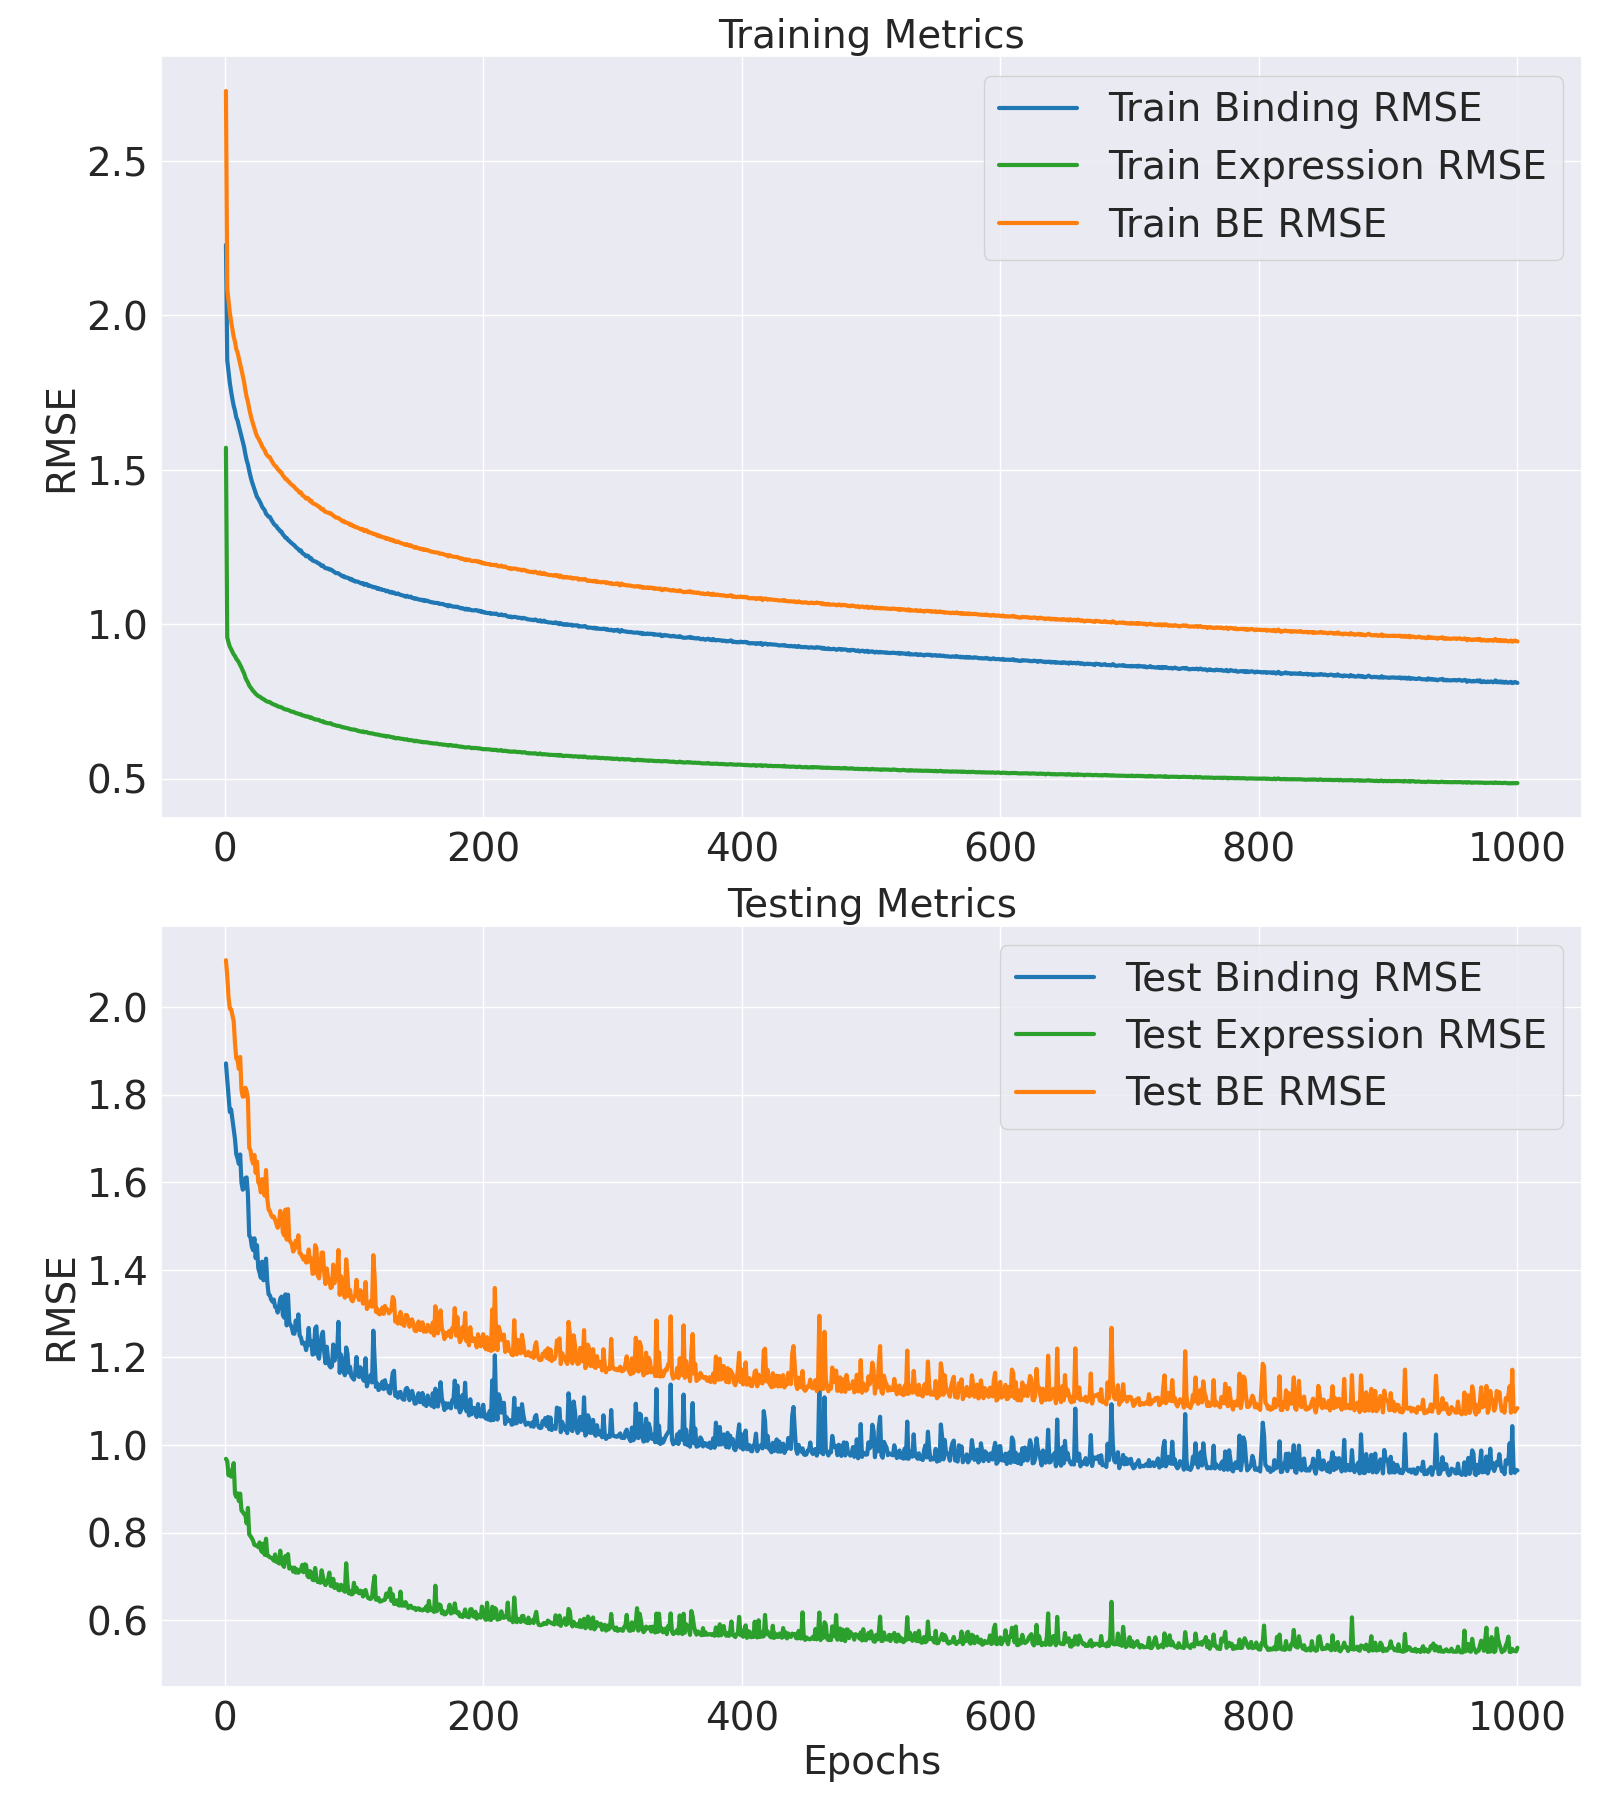

Data behind this chart, as committed beside it:
Epoch, Train Binding MSE, Train Binding RMSE, Train Expression MSE, Train Expression RMSE, Train BE MSE, Train BE RMSE, Test Binding MSE, Test Binding RMSE, Test Expression MSE, Test Expression RMSE, Test BE MSE, Test BE RMSE
1, 4.967, 2.229, 2.47, 1.572, 7.437, 2.727, 3.504, 1.872, 0.9381, 0.9685, 4.442, 2.108
2, 3.439, 1.854, 0.9166, 0.9574, 4.356, 2.087, 3.367, 1.835, 0.9278, 0.9632, 4.295, 2.072
3, 3.307, 1.819, 0.8852, 0.9408, 4.192, 2.047, 3.225, 1.796, 0.8669, 0.9311, 4.092, 2.023
4, 3.174, 1.781, 0.8592, 0.9269, 4.033, 2.008, 3.101, 1.761, 0.8869, 0.9417, 3.988, 1.997
5, 3.074, 1.753, 0.8453, 0.9194, 3.92, 1.98, 3.12, 1.766, 0.861, 0.9279, 3.981, 1.995
6, 2.99, 1.729, 0.8292, 0.9106, 3.819, 1.954, 3.04, 1.743, 0.8885, 0.9426, 3.928, 1.982
7, 2.914, 1.707, 0.8138, 0.9021, 3.728, 1.931, 2.954, 1.719, 0.9191, 0.9587, 3.873, 1.968
8, 2.861, 1.691, 0.8043, 0.8968, 3.665, 1.915, 2.886, 1.699, 0.7901, 0.8889, 3.676, 1.917
9, 2.786, 1.669, 0.7884, 0.8879, 3.575, 1.891, 2.769, 1.664, 0.7769, 0.8814, 3.546, 1.883
10, 2.754, 1.66, 0.7793, 0.8828, 3.533, 1.88, 2.738, 1.655, 0.7917, 0.8898, 3.53, 1.879
11, 2.694, 1.641, 0.7676, 0.8761, 3.462, 1.861, 2.697, 1.642, 0.7603, 0.872, 3.457, 1.859
12, 2.641, 1.625, 0.7525, 0.8675, 3.393, 1.842, 2.768, 1.664, 0.7904, 0.889, 3.559, 1.886
13, 2.59, 1.609, 0.739, 0.8596, 3.329, 1.824, 2.558, 1.599, 0.7236, 0.8507, 3.281, 1.811
14, 2.535, 1.592, 0.7219, 0.8496, 3.257, 1.805, 2.507, 1.583, 0.7176, 0.8471, 3.224, 1.796
15, 2.479, 1.575, 0.7078, 0.8413, 3.187, 1.785, 2.517, 1.586, 0.7101, 0.8427, 3.227, 1.796
16, 2.406, 1.551, 0.6852, 0.8278, 3.091, 1.758, 2.592, 1.61, 0.7068, 0.8407, 3.299, 1.816
17, 2.345, 1.531, 0.6701, 0.8186, 3.015, 1.736, 2.596, 1.611, 0.6742, 0.8211, 3.271, 1.808
18, 2.303, 1.517, 0.6586, 0.8115, 2.961, 1.721, 2.471, 1.572, 0.7334, 0.8564, 3.205, 1.79
19, 2.241, 1.497, 0.6425, 0.8015, 2.883, 1.698, 2.186, 1.478, 0.6334, 0.7959, 2.819, 1.679
20, 2.187, 1.479, 0.6332, 0.7957, 2.82, 1.679, 2.173, 1.474, 0.6265, 0.7915, 2.799, 1.673
21, 2.14, 1.463, 0.6235, 0.7896, 2.764, 1.662, 2.113, 1.454, 0.6199, 0.7874, 2.733, 1.653
22, 2.103, 1.45, 0.6146, 0.784, 2.718, 1.648, 2.088, 1.445, 0.6107, 0.7815, 2.699, 1.643
23, 2.067, 1.438, 0.6082, 0.7799, 2.675, 1.635, 2.167, 1.472, 0.5963, 0.7722, 2.764, 1.662
24, 2.028, 1.424, 0.5999, 0.7745, 2.628, 1.621, 2.036, 1.427, 0.5939, 0.7706, 2.63, 1.622
25, 1.995, 1.412, 0.5946, 0.7711, 2.59, 1.609, 2.121, 1.457, 0.5931, 0.7701, 2.715, 1.648
26, 1.978, 1.407, 0.5889, 0.7674, 2.567, 1.602, 1.971, 1.404, 0.5881, 0.7669, 2.56, 1.6
27, 1.955, 1.398, 0.586, 0.7655, 2.541, 1.594, 1.942, 1.394, 0.6047, 0.7776, 2.547, 1.596
28, 1.933, 1.39, 0.5819, 0.7628, 2.515, 1.586, 1.91, 1.382, 0.5779, 0.7602, 2.488, 1.577
29, 1.905, 1.38, 0.5763, 0.7591, 2.481, 1.575, 2.013, 1.419, 0.5708, 0.7555, 2.584, 1.607
30, 1.89, 1.375, 0.5741, 0.7577, 2.464, 1.57, 1.895, 1.376, 0.6006, 0.775, 2.495, 1.58
31, 1.874, 1.369, 0.5688, 0.7542, 2.443, 1.563, 1.902, 1.379, 0.5613, 0.7492, 2.463, 1.57
32, 1.844, 1.358, 0.5649, 0.7516, 2.409, 1.552, 2.033, 1.426, 0.6179, 0.786, 2.651, 1.628
33, 1.831, 1.353, 0.5616, 0.7494, 2.392, 1.547, 1.882, 1.372, 0.5589, 0.7476, 2.441, 1.562
34, 1.818, 1.348, 0.56, 0.7484, 2.378, 1.542, 1.807, 1.344, 0.5573, 0.7465, 2.364, 1.538
35, 1.816, 1.348, 0.5589, 0.7476, 2.375, 1.541, 1.801, 1.342, 0.553, 0.7437, 2.354, 1.534
36, 1.793, 1.339, 0.5534, 0.7439, 2.346, 1.532, 1.775, 1.332, 0.5511, 0.7424, 2.326, 1.525
37, 1.774, 1.332, 0.5507, 0.7421, 2.325, 1.525, 1.762, 1.328, 0.5488, 0.7408, 2.311, 1.52
38, 1.756, 1.325, 0.5477, 0.7401, 2.304, 1.518, 1.775, 1.332, 0.5416, 0.7359, 2.317, 1.522
39, 1.744, 1.321, 0.545, 0.7382, 2.289, 1.513, 1.731, 1.316, 0.5627, 0.7501, 2.293, 1.514
40, 1.737, 1.318, 0.5434, 0.7372, 2.281, 1.51, 1.729, 1.315, 0.5376, 0.7332, 2.266, 1.505
41, 1.717, 1.31, 0.5387, 0.734, 2.255, 1.502, 1.697, 1.303, 0.542, 0.7362, 2.239, 1.496
42, 1.709, 1.307, 0.537, 0.7328, 2.246, 1.499, 1.734, 1.317, 0.532, 0.7294, 2.266, 1.505
43, 1.692, 1.301, 0.5352, 0.7316, 2.227, 1.492, 1.78, 1.334, 0.5755, 0.7586, 2.356, 1.535
44, 1.689, 1.3, 0.534, 0.7308, 2.223, 1.491, 1.793, 1.339, 0.5337, 0.7306, 2.327, 1.525
45, 1.666, 1.291, 0.5297, 0.7278, 2.195, 1.482, 1.682, 1.297, 0.5266, 0.7257, 2.208, 1.486
46, 1.656, 1.287, 0.5268, 0.7258, 2.182, 1.477, 1.667, 1.291, 0.5209, 0.7217, 2.188, 1.479
47, 1.639, 1.28, 0.5238, 0.7238, 2.162, 1.471, 1.807, 1.344, 0.5576, 0.7467, 2.365, 1.538
48, 1.637, 1.279, 0.5236, 0.7236, 2.16, 1.47, 1.621, 1.273, 0.5375, 0.7332, 2.159, 1.469
49, 1.619, 1.273, 0.5214, 0.7221, 2.141, 1.463, 1.805, 1.343, 0.5638, 0.7509, 2.369, 1.539
50, 1.613, 1.27, 0.5192, 0.7205, 2.132, 1.46, 1.638, 1.28, 0.5153, 0.7178, 2.153, 1.467
51, 1.601, 1.265, 0.5156, 0.718, 2.116, 1.455, 1.624, 1.274, 0.5193, 0.7206, 2.143, 1.464
52, 1.593, 1.262, 0.5139, 0.7169, 2.107, 1.451, 1.607, 1.268, 0.5187, 0.7202, 2.125, 1.458
53, 1.583, 1.258, 0.5132, 0.7164, 2.096, 1.448, 1.574, 1.255, 0.5052, 0.7108, 2.079, 1.442
54, 1.576, 1.255, 0.5102, 0.7143, 2.086, 1.444, 1.573, 1.254, 0.5186, 0.7201, 2.092, 1.446
55, 1.562, 1.25, 0.5074, 0.7123, 2.07, 1.439, 1.65, 1.284, 0.502, 0.7085, 2.152, 1.467
56, 1.554, 1.247, 0.5062, 0.7115, 2.06, 1.435, 1.596, 1.263, 0.5128, 0.7161, 2.109, 1.452
57, 1.545, 1.243, 0.5038, 0.7098, 2.049, 1.431, 1.686, 1.298, 0.5018, 0.7084, 2.188, 1.479
58, 1.531, 1.237, 0.5015, 0.7081, 2.032, 1.426, 1.562, 1.25, 0.506, 0.7113, 2.068, 1.438
59, 1.535, 1.239, 0.5016, 0.7082, 2.037, 1.427, 1.552, 1.246, 0.5118, 0.7154, 2.064, 1.437
60, 1.514, 1.23, 0.497, 0.705, 2.011, 1.418, 1.517, 1.232, 0.5274, 0.7262, 2.044, 1.43
... 940 more rows
